The GitHub repository AnirudhTantry/GlaucomaDetector contains a labelled image folder "AUGMENTED_DATASET" with 2 categories: abnormal, normal. Examples follow, each with its label.

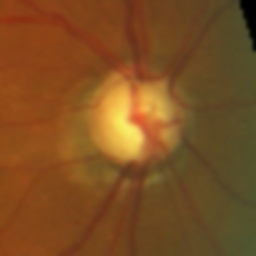
Label: abnormal

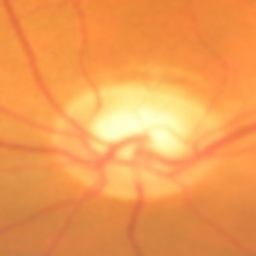
Label: abnormal

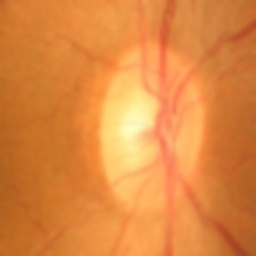
Label: normal

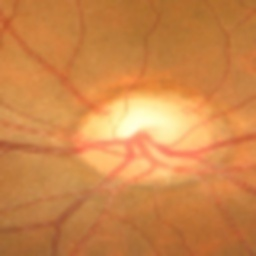
Label: abnormal

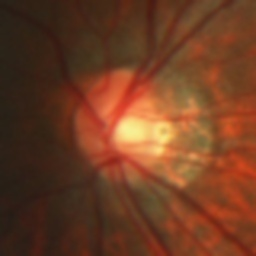
Label: normal

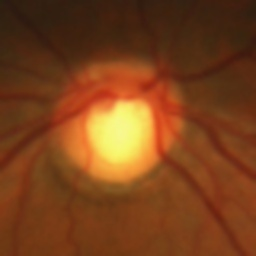
Label: normal
